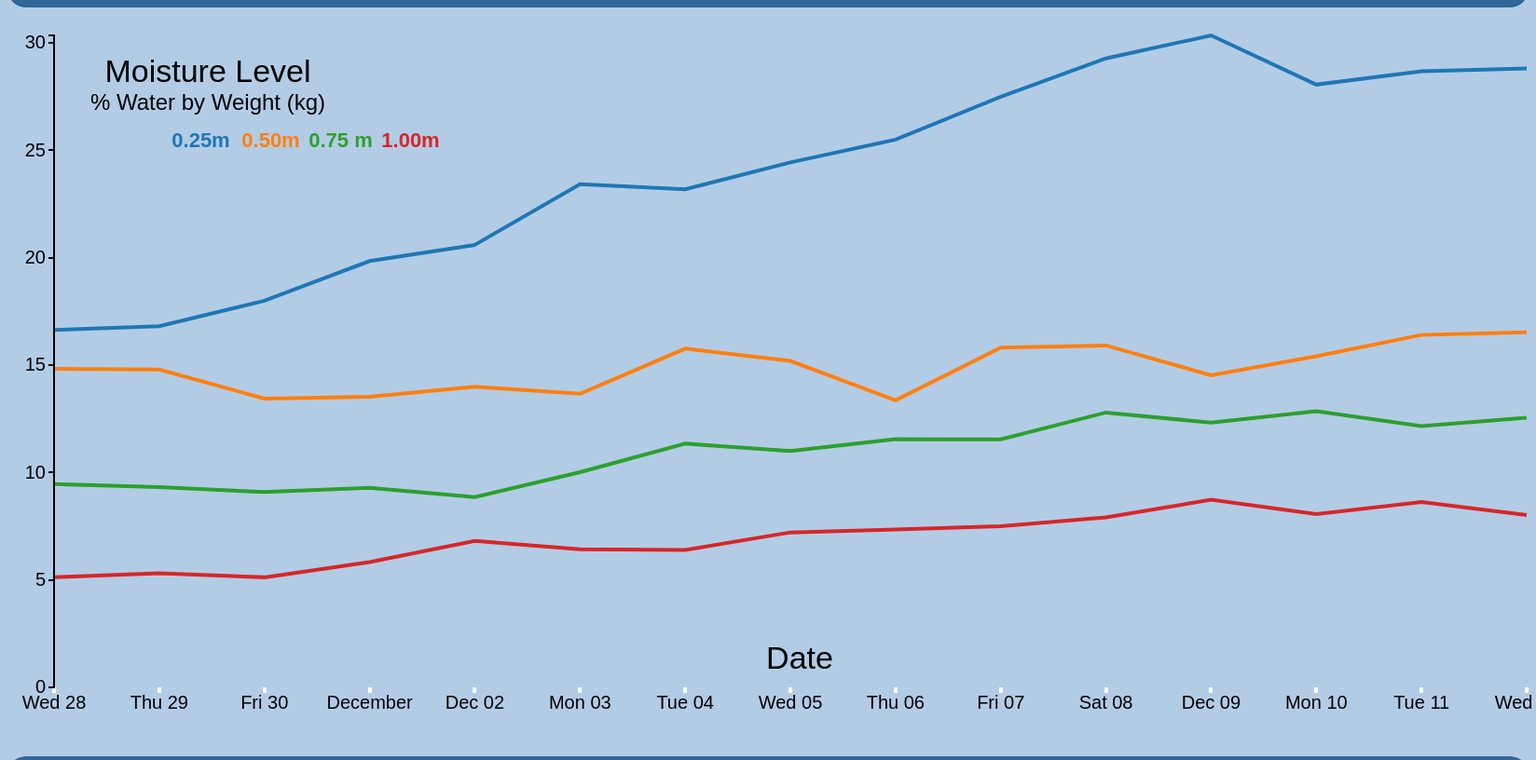
D3 v3 page, settled after 480 driven frames (8 s of simulated time); the page loaded 1 data file(s).


		// Set the dimensions of the canvas / graph
		var margin = {top: 30, right: 10, bottom: 70, left: 50},
		    width = 1640 - margin.left - margin.right,
		    height = 800 - margin.top - margin.bottom;
		// Parse the date / time
		var parseDate = d3.time.format("%b %d").parse;
		// Set the ranges
		var x = d3.time.scale().range([0, width]);
		var y = d3.scale.linear().range([height, 0]);
		// Define the axes
		var xAxis = d3.svg.axis().scale(x)
		    .orient("bottom").ticks(10);
		var yAxis = d3.svg.axis().scale(y)
		    .orient("left").ticks(10);
		// Define the line
		var priceline = d3.svg.line()
		    .x(function(d) { return x(d.date); })
		    .y(function(d) { return y(d.price); });
		// Adds the svg canvas
		var svg = d3.select("body")
		    .append("svg")
			.attr("width", width + margin.left + margin.right)
			.attr("height", height + margin.top + margin.bottom)
		    .append("g")
			.attr("transform",
			      "translate(" + margin.left + "," + margin.top + ")");
		// Get the data
		d3.csv("stocks4.csv", function(error, data) {
		    data.forEach(function(d) {
				d.date = parseDate(d.date);
				d.price = +d.price;
		    });
		    // Scale the range of the data
		    x.domain(d3.extent(data, function(d) { return d.date; }));
		    y.domain([0, d3.max(data, function(d) { return d.price; })]);
		    // Nest the entries by symbol
		    var dataNest = d3.nest()
			.key(function(d) {return d.symbol;})
			.entries(data);
		    var color = d3.scale.category10();   // set the colour scale
		    legendSpace = width/dataNest.length; // spacing for legend
		    // Loop through each symbol / key
		    dataNest.forEach(function(d,i) {
			svg.append("path")
			    .attr("class", "line")
			    .style("stroke", function() { // Add the colours dynamically
				return d.color = color(d.key); })
			    .attr("d", priceline(d.values));
			// Add the Legend
			svg.append("text")
			    .attr("x", (legendSpace/2)+i*75-40) // spacing
			    .attr("y", 80+(margin.bottom/2)+ 5)
			    .attr("class", "legend")    // style the legend
			    .style("fill", function() { // dynamic colours
				return d.color = color(d.key); })
			    .text(d.key);
		    });
		    // Add the X Axis
		    svg.append("g")
			.attr("class", "x axis")
			.attr("transform", "translate(0," + height + ")")
			.style("font-size", "20px")
			.call(xAxis);
		    // Add the Y Axis
		    svg.append("g")
			.attr("class", "y axis")
			.call(yAxis);
		    svg.append("text")             // text label for the x axis
        		.attr("x", 800 )
        		.attr("y",  680 )
			.style("font-size", "34px")
        		.style("text-anchor", "middle")
        		.text("Date");
	            svg.append("text")             // text label for the y axis
       			.attr("x", 165 )
        		.attr("y",  50 )
			.style("font-size", "34px")
        		.style("text-anchor", "middle")
        		.text("Moisture Level");
		    svg.append("text")             // text label for the y axis
       			.attr("x", 165 )
        		.attr("y",  80 )
			.style("font-size", "24px")
        		.style("text-anchor", "middle")
        		.text("% Water by Weight (kg)");
		});
		

### data: stocks4.csv
symbol, date, price
0.25m, Nov 28, 16.63
0.25m, Nov 29, 16.81
0.25m, Nov 30, 17.99
0.25m, Dec 1, 19.84
0.25m, Dec 2, 20.59
0.25m, Dec 3, 23.42
0.25m, Dec 4, 23.18
0.25m, Dec 5, 24.43
0.25m, Dec 6, 25.49
0.25m, Dec 7, 27.48
0.25m, Dec 8, 29.27
0.25m, Dec 9, 30.34
0.25m, Dec 10, 28.05
0.25m, Dec 11, 28.67
0.25m, Dec 12, 28.8
0.50m, Nov 28, 14.82
0.50m, Nov 29, 14.79
0.50m, Nov 30, 13.44
0.50m, Dec 1, 13.52
0.50m, Dec 2, 13.99
0.50m, Dec 3, 13.66
0.50m, Dec 4, 15.76
0.50m, Dec 5, 15.19
0.50m, Dec 6, 13.36
0.50m, Dec 7, 15.81
0.50m, Dec 8, 15.91
0.50m, Dec 9, 14.52
0.50m, Dec 10, 15.41
0.50m, Dec 11, 16.4
0.50m, Dec 12, 16.52
0.75  m, Nov 28, 9.46
0.75  m, Nov 29, 9.32
0.75  m, Nov 30, 9.09
0.75  m, Dec 1, 9.29
0.75  m, Dec 2, 8.85
0.75  m, Dec 3, 10.01
0.75  m, Dec 4, 11.34
0.75  m, Dec 5, 11.0
0.75  m, Dec 6, 11.55
0.75  m, Dec 7, 11.54
0.75  m, Dec 8, 12.79
0.75  m, Dec 9, 12.32
0.75  m, Dec 10, 12.85
0.75  m, Dec 11, 12.16
0.75  m, Dec 12, 12.55
1.00m, Nov 28, 5.13
1.00m, Nov 29, 5.31
1.00m, Nov 30, 5.12
1.00m, Dec 1, 5.83
1.00m, Dec 2, 6.81
1.00m, Dec 3, 6.43
1.00m, Dec 4, 6.39
1.00m, Dec 5, 7.21
1.00m, Dec 6, 7.35
1.00m, Dec 7, 7.5
1.00m, Dec 8, 7.91
1.00m, Dec 9, 8.73
1.00m, Dec 10, 8.06
1.00m, Dec 11, 8.62
1.00m, Dec 12, 8.02